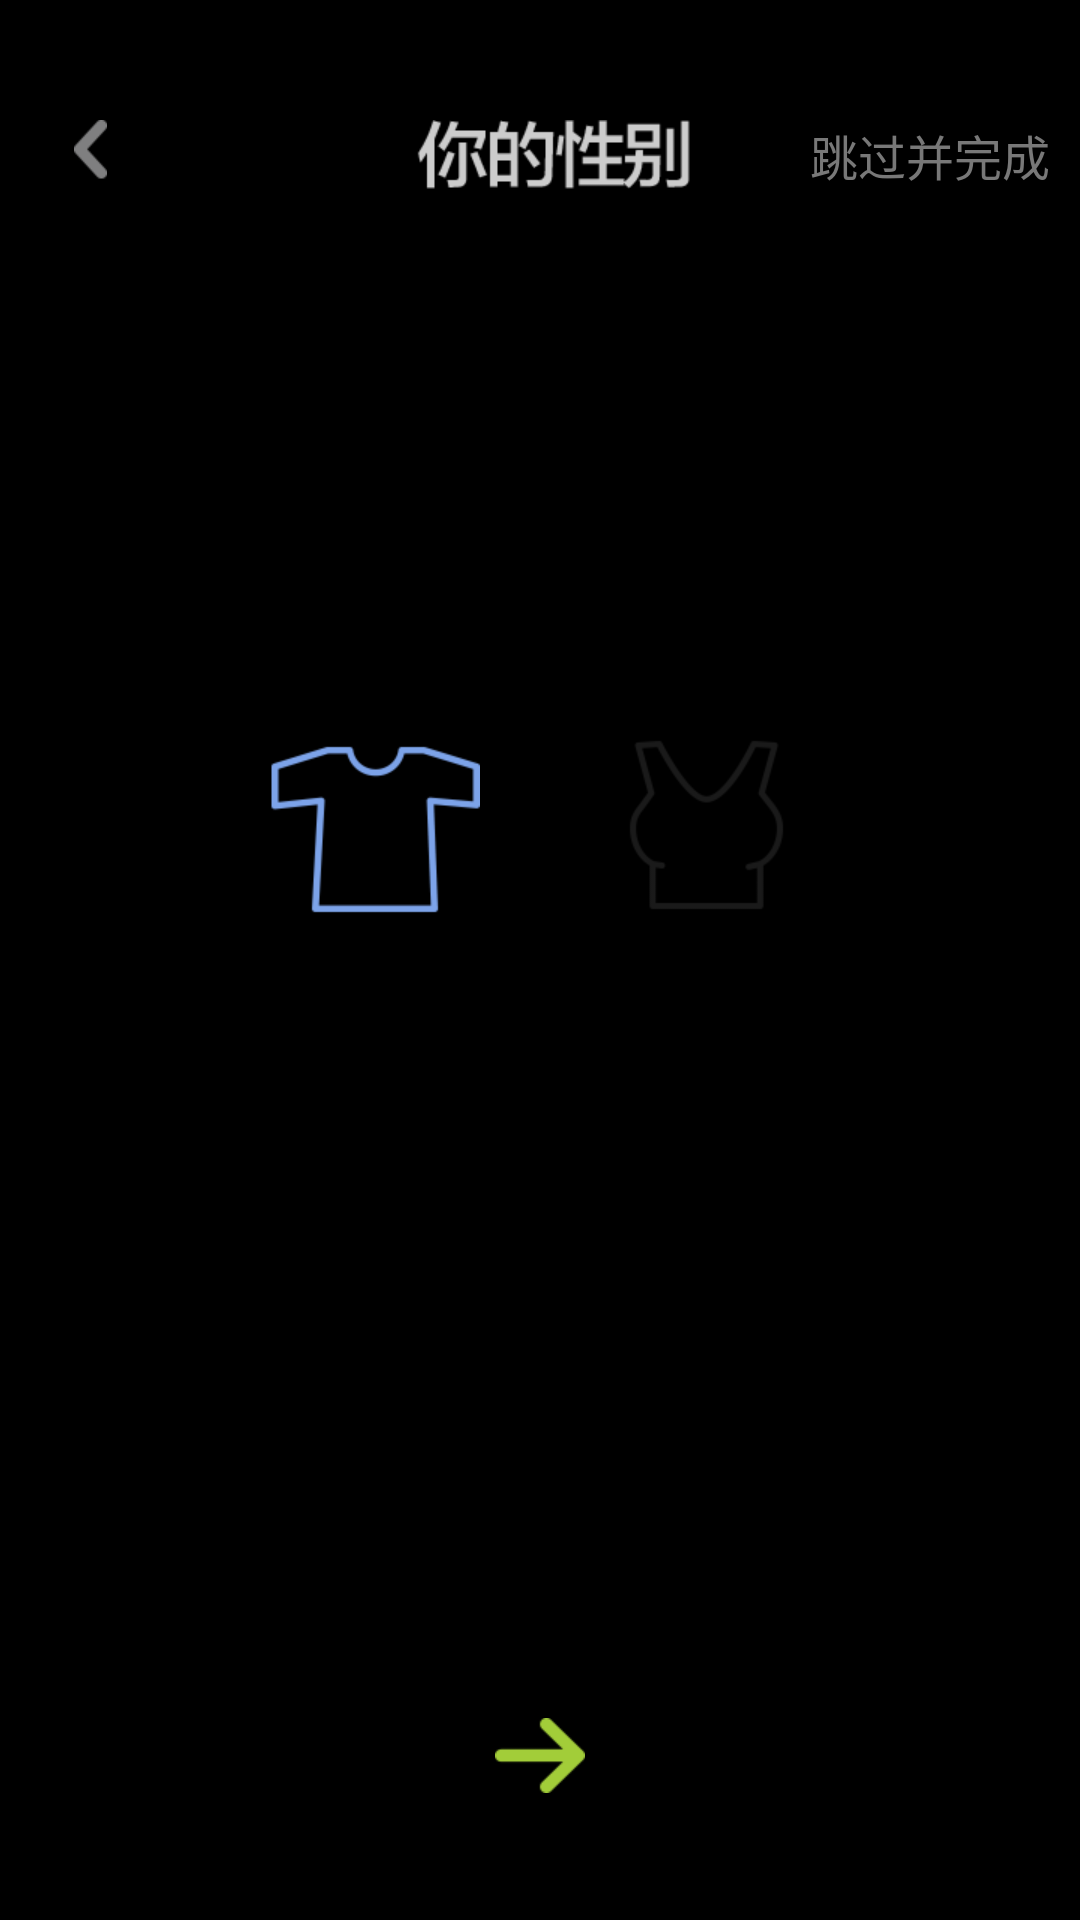

Reconstruct the res/layout file that produces this screen, plus the resources it refers to.
<!-- AndroidManifest.xml: application theme AppTheme -->
<!-- res/layout/regist_gender.xml -->
<RelativeLayout xmlns:android="http://schemas.android.com/apk/res/android"
    xmlns:tools="http://schemas.android.com/tools"
    android:layout_width="match_parent"
    android:layout_height="match_parent">

    <RelativeLayout
        android:layout_width="fill_parent"
        android:layout_height="wrap_content"
        android:layout_marginTop="40dp"
        android:layout_marginLeft="10dp"
        android:id="@+id/layout_title">

        <ImageButton
            android:layout_width="40dp"
            android:layout_height="wrap_content"
            android:id="@+id/button_back"
            android:src="@drawable/button_back"
            android:background="@null" />

        <ImageView
            android:layout_width="wrap_content"
            android:layout_height="wrap_content"
            android:background="@drawable/title_sex"
            android:layout_centerHorizontal="true" />

        <TextView
            android:layout_width="wrap_content"
            android:layout_height="wrap_content"
            android:id="@+id/button_flip"
            android:text="@string/regist_flip"
            android:textColor="#787878"
            android:textSize="16dp"
            android:layout_alignParentRight="true"
            android:layout_marginRight="10dp"
            android:layout_centerVertical="true"
            android:typeface="sans" />
    </RelativeLayout>

    <RelativeLayout
        android:layout_width="wrap_content"
        android:layout_height="wrap_content"
        android:layout_centerHorizontal="true"
        android:layout_marginTop="240dp"
        android:layout_marginLeft="50dp"
        android:layout_marginRight="50dp">

        <ImageButton
            android:layout_width="wrap_content"
            android:layout_height="wrap_content"
            android:id="@+id/button_male"
            android:background="@drawable/male_2"
            android:layout_marginRight="20dp" />

        <ImageButton
            android:layout_width="wrap_content"
            android:layout_height="wrap_content"
            android:id="@+id/button_female"
            android:background="@drawable/female"
            android:layout_toRightOf="@+id/button_male"
            android:layout_marginLeft="20dp" />
    </RelativeLayout>


    <include layout="@layout/arrow_next"/>
</RelativeLayout>
<!-- res/layout/arrow_next.xml (included above) -->
<?xml version="1.0" encoding="utf-8"?>
<RelativeLayout xmlns:android="http://schemas.android.com/apk/res/android"
    android:layout_width="fill_parent"
    android:layout_height="80dp"
    android:id="@+id/layout_4_arrow_button"
    android:layout_alignParentBottom="true"
    android:layout_centerHorizontal="true"
    android:paddingLeft="100dp"
    android:paddingRight="100dp">

        <ImageButton
            android:layout_width="match_parent"
            android:layout_height="50dp"
            android:id="@+id/button_next"
            android:src="@drawable/regist_arrow"
            android:background="@null"
            android:layout_centerHorizontal="true"
            android:layout_alignParentBottom="false"
            android:layout_alignParentTop="true" />
</RelativeLayout>
<!-- resources referenced by this layout -->
<resources>
  <!-- drawable button_back (drawable) -->
  <?xml version="1.0" encoding="utf-8"?>
  <selector xmlns:android="http://schemas.android.com/apk/res/android">
      <item android:state_pressed="false" android:drawable="@drawable/back" />
      <item android:state_pressed="true" android:drawable="@drawable/back_2" />
  </selector>
  <!-- drawable female: png bitmap (drawable-xhdpi, 5120 bytes) -->
  <!-- drawable male_2: png bitmap (drawable-xhdpi, 5108 bytes) -->
  <!-- drawable regist_arrow (drawable-xhdpi) -->
  <?xml version="1.0" encoding="UTF-8"?>
  <selector xmlns:android="http://schemas.android.com/apk/res/android">
      <item android:state_enabled="false" android:drawable="@drawable/next" />
      <item android:state_enabled="true"  android:drawable="@drawable/next_2" />
  </selector>
  <!-- drawable title_sex: png bitmap (drawable-xhdpi, 4719 bytes) -->
  <string name="regist_flip">跳过并完成</string>
  <style name="AppTheme" parent="android:Theme">
          
          <item name="android:windowNoTitle">true</item>
          <item name="android:windowContentOverlay">@null</item>
      </style>
  <!-- drawable back: png bitmap (drawable-xhdpi, 3332 bytes) -->
  <!-- drawable back_2: png bitmap (drawable-xhdpi, 3603 bytes) -->
  <!-- drawable next: png bitmap (drawable-xhdpi, 3531 bytes) -->
  <!-- drawable next_2: png bitmap (drawable-xhdpi, 3534 bytes) -->
</resources>
